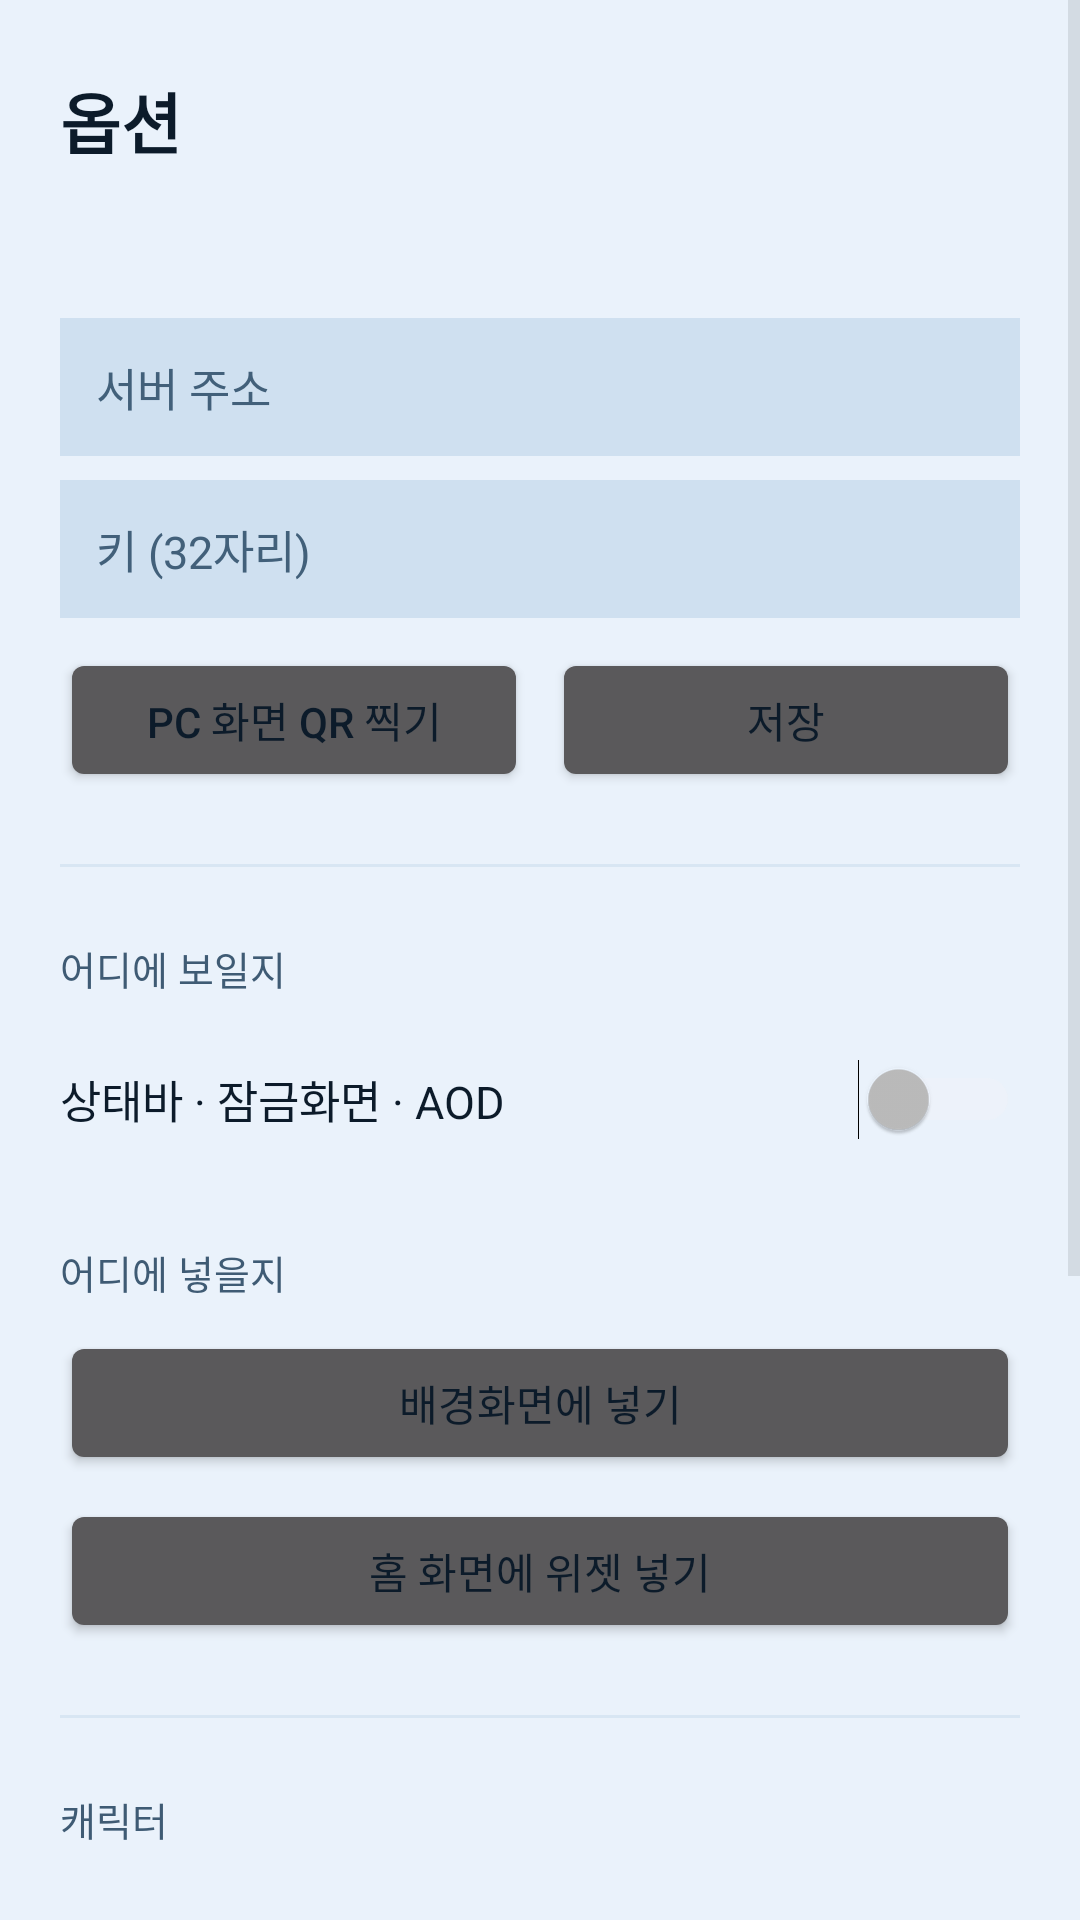

Reconstruct the res/layout file that produces this screen, plus the resources it refers to.
<!-- AndroidManifest.xml: application theme AppTheme -->
<!-- res/layout/activity_settings.xml -->
<?xml version="1.0" encoding="utf-8"?>
<ScrollView xmlns:android="http://schemas.android.com/apk/res/android"
    android:layout_width="match_parent"
    android:layout_height="match_parent"
    android:background="@color/bg"
    android:fillViewport="true">

    <LinearLayout
        android:layout_width="match_parent"
        android:layout_height="wrap_content"
        android:orientation="vertical"
        android:paddingHorizontal="20dp"
        android:paddingTop="24dp"
        android:paddingBottom="32dp">

        <TextView
            android:layout_width="wrap_content"
            android:layout_height="wrap_content"
            android:text="옵션"
            android:textColor="@color/title"
            android:textSize="22sp"
            android:textStyle="bold" />

        <TextView
            android:id="@+id/pair_head"
            android:layout_width="match_parent"
            android:layout_height="wrap_content"
            android:layout_marginTop="24dp"
            android:textColor="@color/label"
            android:textSize="13sp" />

        <EditText
            android:id="@+id/url"
            android:layout_width="match_parent"
            android:layout_height="wrap_content"
            android:layout_marginTop="8dp"
            android:autofillHints="url"
            android:background="@color/track"
            android:hint="서버 주소"
            android:inputType="textUri"
            android:padding="12dp"
            android:textColor="@color/title"
            android:textColorHint="@color/faint"
            android:textSize="15sp" />

        <EditText
            android:id="@+id/key"
            android:layout_width="match_parent"
            android:layout_height="wrap_content"
            android:layout_marginTop="8dp"
            android:autofillHints="password"
            android:background="@color/track"
            android:hint="키 (32자리)"
            android:inputType="textNoSuggestions"
            android:maxLength="32"
            android:padding="12dp"
            android:textColor="@color/title"
            android:textColorHint="@color/faint"
            android:textSize="15sp" />

        <LinearLayout
            android:layout_width="match_parent"
            android:layout_height="wrap_content"
            android:layout_marginTop="10dp"
            android:orientation="horizontal">

            <Button
                android:id="@+id/scan"
                android:layout_width="0dp"
                android:layout_height="wrap_content"
                android:layout_weight="1"
                android:text="PC 화면 QR 찍기"
                android:textColor="@color/title" />

            <Button
                android:id="@+id/save"
                android:layout_width="0dp"
                android:layout_height="wrap_content"
                android:layout_marginStart="8dp"
                android:layout_weight="1"
                android:text="저장"
                android:textColor="@color/title" />
        </LinearLayout>

        <View
            android:layout_width="match_parent"
            android:layout_height="1dp"
            android:layout_marginVertical="24dp"
            android:background="@color/line" />

        <TextView
            android:layout_width="wrap_content"
            android:layout_height="wrap_content"
            android:text="어디에 보일지"
            android:textColor="@color/label"
            android:textSize="13sp" />

        <Switch
            android:id="@+id/notify"
            android:layout_width="match_parent"
            android:layout_height="wrap_content"
            android:layout_marginTop="10dp"
            android:minHeight="48dp"
            android:text="상태바 · 잠금화면 · AOD"
            android:textColor="@color/title"
            android:textSize="15sp" />

        
        <TextView
            android:layout_width="wrap_content"
            android:layout_height="wrap_content"
            android:layout_marginTop="24dp"
            android:text="어디에 넣을지"
            android:textColor="@color/label"
            android:textSize="13sp" />

        <Button
            android:id="@+id/wallpaper"
            android:layout_width="match_parent"
            android:layout_height="wrap_content"
            android:layout_marginTop="10dp"
            android:text="배경화면에 넣기"
            android:textColor="@color/title" />

        <Button
            android:id="@+id/widget"
            android:layout_width="match_parent"
            android:layout_height="wrap_content"
            android:layout_marginTop="8dp"
            android:text="홈 화면에 위젯 넣기"
            android:textColor="@color/title" />

        
        <View
            android:layout_width="match_parent"
            android:layout_height="1dp"
            android:layout_marginVertical="24dp"
            android:background="@color/line" />

        <TextView
            android:layout_width="wrap_content"
            android:layout_height="wrap_content"
            android:text="캐릭터"
            android:textColor="@color/label"
            android:textSize="13sp" />

        <LinearLayout
            android:id="@+id/buddy_rows"
            android:layout_width="match_parent"
            android:layout_height="wrap_content"
            android:layout_marginTop="10dp"
            android:orientation="vertical" />

        <LinearLayout
            android:layout_width="match_parent"
            android:layout_height="wrap_content"
            android:layout_marginTop="10dp"
            android:orientation="horizontal">

            <Button
                android:id="@+id/buddy_import"
                android:layout_width="0dp"
                android:layout_height="wrap_content"
                android:layout_weight="1"
                android:text="캐릭터팩 가져오기"
                android:textColor="@color/title" />

            <Button
                android:id="@+id/buddy_remove"
                android:layout_width="0dp"
                android:layout_height="wrap_content"
                android:layout_marginStart="8dp"
                android:layout_weight="1"
                android:text="고른 캐릭터 빼기"
                android:textColor="@color/title" />
        </LinearLayout>

        <TextView
            android:id="@+id/buddy_note"
            android:layout_width="match_parent"
            android:layout_height="wrap_content"
            android:layout_marginTop="6dp"
            android:textColor="@color/label"
            android:textSize="13sp"
            android:visibility="gone" />

        
        <View
            android:layout_width="match_parent"
            android:layout_height="1dp"
            android:layout_marginVertical="24dp"
            android:background="@color/line" />

        <TextView
            android:layout_width="wrap_content"
            android:layout_height="wrap_content"
            android:text="클로드 코드 원격"
            android:textColor="@color/label"
            android:textSize="13sp" />

        <Switch
            android:id="@+id/remote"
            android:layout_width="match_parent"
            android:layout_height="wrap_content"
            android:layout_marginTop="10dp"
            android:minHeight="48dp"
            android:text="이 PC 에서 세션 열기"
            android:textColor="@color/title"
            android:textSize="15sp" />

        <TextView
            android:id="@+id/remote_state"
            android:layout_width="match_parent"
            android:layout_height="wrap_content"
            android:layout_marginTop="4dp"
            android:text="확인 중…"
            android:textColor="@color/label"
            android:textSize="13sp" />

        <View
            android:layout_width="match_parent"
            android:layout_height="1dp"
            android:layout_marginVertical="24dp"
            android:background="@color/line" />

        
        <Button
            android:id="@+id/check_update"
            android:layout_width="match_parent"
            android:layout_height="wrap_content"
            android:text="새 버전 확인"
            android:textColor="@color/title" />
    </LinearLayout>
</ScrollView>
<!-- resources referenced by this layout -->
<resources>
  <color name="bg">#eaf2fb</color>
  <color name="faint">#42607a</color>
  <color name="label">#3f5b74</color>
  <color name="line">#d8e6f3</color>
  <color name="title">#0c1b2a</color>
  <color name="track">#cfe0f0</color>
  <style name="AppTheme" parent="@android:style/Theme.DeviceDefault.NoActionBar">
          <item name="android:windowBackground">@color/bg</item>
          <item name="android:colorBackground">@color/bg</item>
          <item name="android:statusBarColor">@color/bg</item>
          <item name="android:navigationBarColor">@color/bg</item>
  
          
          <item name="android:windowLightStatusBar">true</item>
      </style>
</resources>
